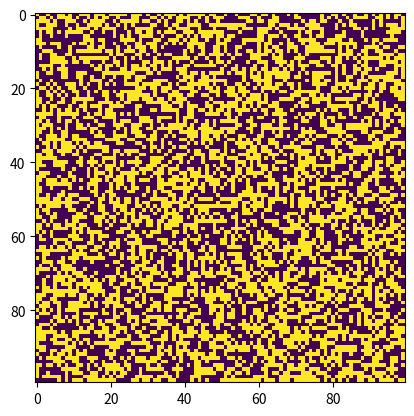

Recreate this plot in Python. (Note: this script raises an exception after producing the figure.)
import numpy as np
import matplotlib.pyplot as plt
from matplotlib.animation import PillowWriter, FuncAnimation

def run_simulation(temperature=2.5, lattice_size=100, steps=100):
    lattice = np.random.choice([-1, 1], size=(lattice_size, lattice_size))

    def simulate_step(i):
        i, j = np.random.randint(0, lattice_size, size=2)
        S = lattice[i, j]
        nb = lattice[(i+1)%lattice_size, j] + lattice[i, (j+1)%lattice_size] + lattice[(i-1)%lattice_size, j] + lattice[i, (j-1)%lattice_size]
        dE = 2 * S * nb
        if dE < 0 or np.random.rand() < np.exp(-dE / temperature):
            lattice[i, j] *= -1

    fig, ax = plt.subplots()
    im = ax.imshow(lattice, cmap='viridis', interpolation='nearest')

    def update(frame):
        simulate_step(frame)
        im.set_data(lattice)
        return [im]

    ani = FuncAnimation(fig, update, frames=range(steps), blit=True)
    gif_path = "ising-model-webapp/static/images/simulation.gif"
    ani.save(gif_path, writer=PillowWriter(fps=10))

    # Simplify: Only save the final state for this example
    plt.imshow(lattice, cmap='viridis', interpolation='nearest')
    plt.title("Final State")
    final_state_path = "ising-model-webapp/static/images/final_state.png"
    plt.savefig(final_state_path)

    return gif_path, final_state_path

# Example usage (remove in actual app)
if __name__ == "__main__":
    run_simulation()
